Image classification data set "todo-bichig-dataset" (seaone/todo-bichig-dataset on GitHub). Class labels (28): a init, a med, b init, c init, ch init, d init, e init, i init, l init, m init, n init, n med, ng med, o init, q init, r init, s init, t init, u fin, u init, v init, x init, y init, z init, ö init, ü fin, ü init, š init.

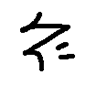
Label: š init

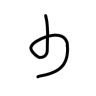
Label: ü fin

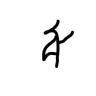
Label: ö init

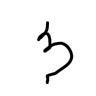
Label: ng med

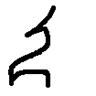
Label: i init

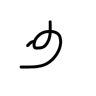
Label: u fin
